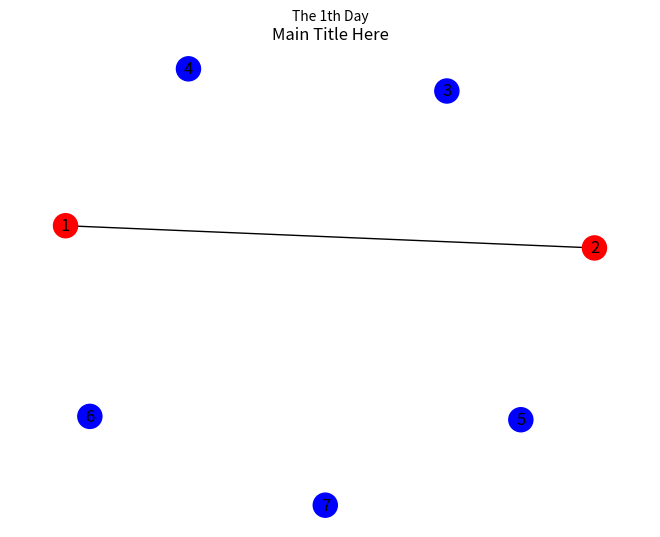
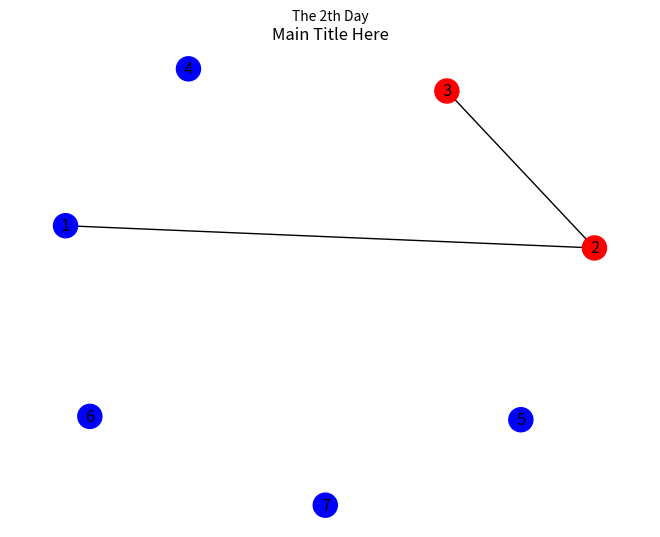
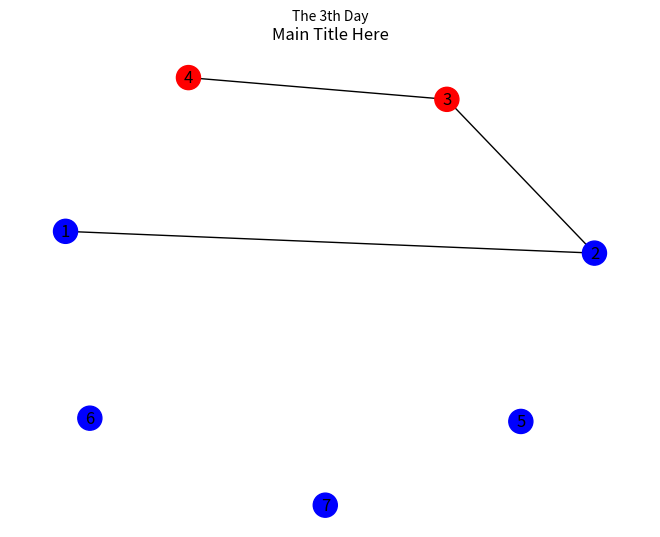
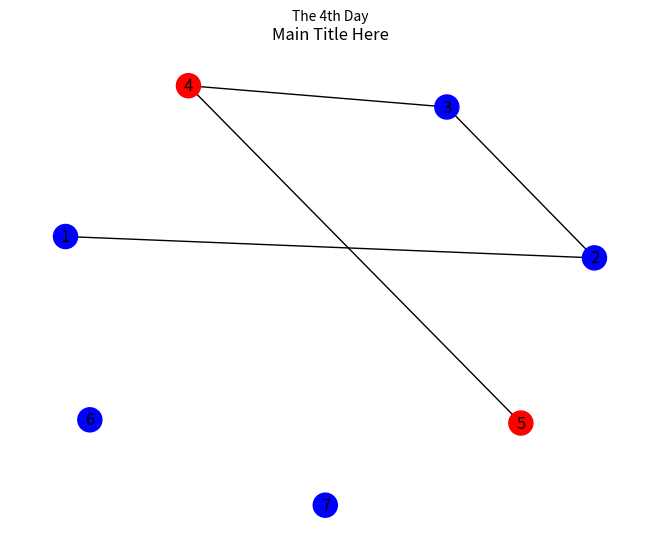
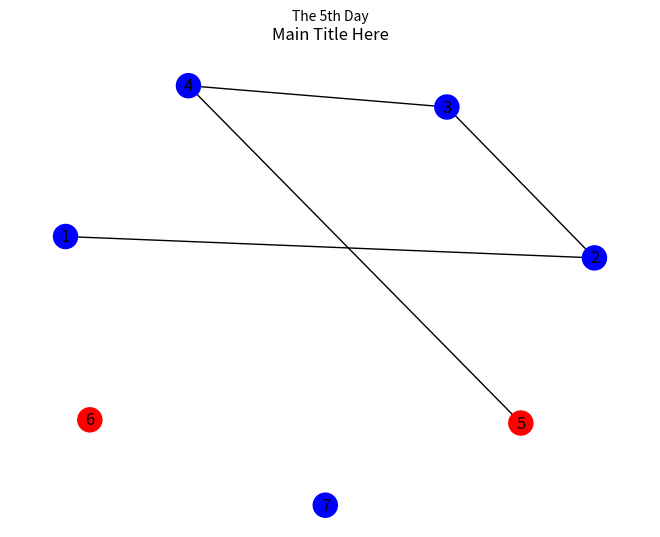
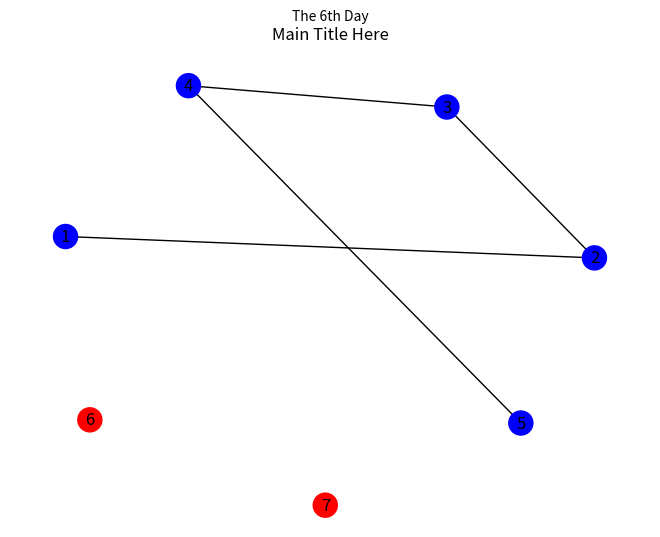
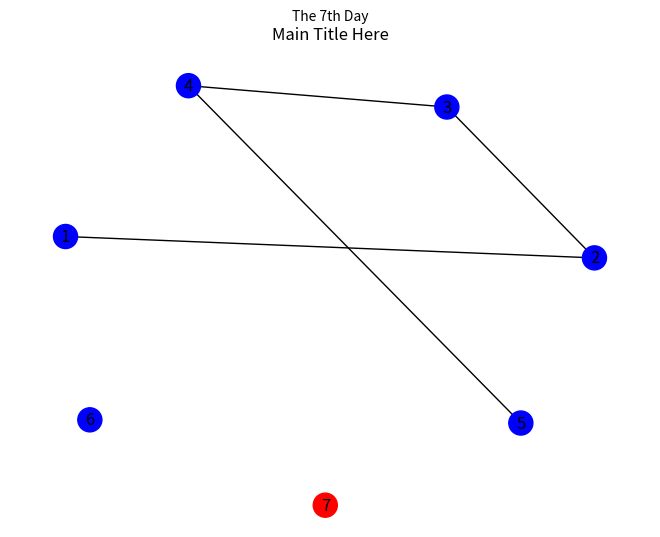

Source code (Python) for these figures, in order:
import numpy as np
import networkx as nx
import matplotlib.pyplot as plt

# edge_list = [(1, 2), (2, 3), (3, 4), (1, 4)]

G = nx.Graph()
G.add_nodes_from(range(1, 8))  # Add nodes 1-7
# G.add_edges_from(edge_list)

# Fix the positions
positions = nx.spring_layout(G)

plt.ion()  # Turn on interactive mode
colors = ['blue'] * nx.number_of_nodes(G)  # Initial color of all nodes

for i in range(1, 8):  # Assume we have 8 iterations for demonstration
    if i < 5:
        G.add_edge(i, i + 1)  # Add a new edge to the graph
    
    plt.clf()  # Clear the current figure

    # Change the color of the new node and its edges
    node_colors = ['red' if node in [i, i + 1] else 'blue' for node in G.nodes()]

    # Redraw the graph with fixed positions
    nx.draw(G, pos=positions, node_color=node_colors, with_labels=True)
    plt.title('Main Title Here', loc='center')
    plt.text(0.5, 1.05, f'The {i}th Day', 
         ha='center', va='bottom', transform=plt.gca().transAxes)
    plt.pause(2)  # Pause for 2 seconds before continuing


plt.ioff()  # Turn off interactive mode
plt.show()  # Show the final plot
